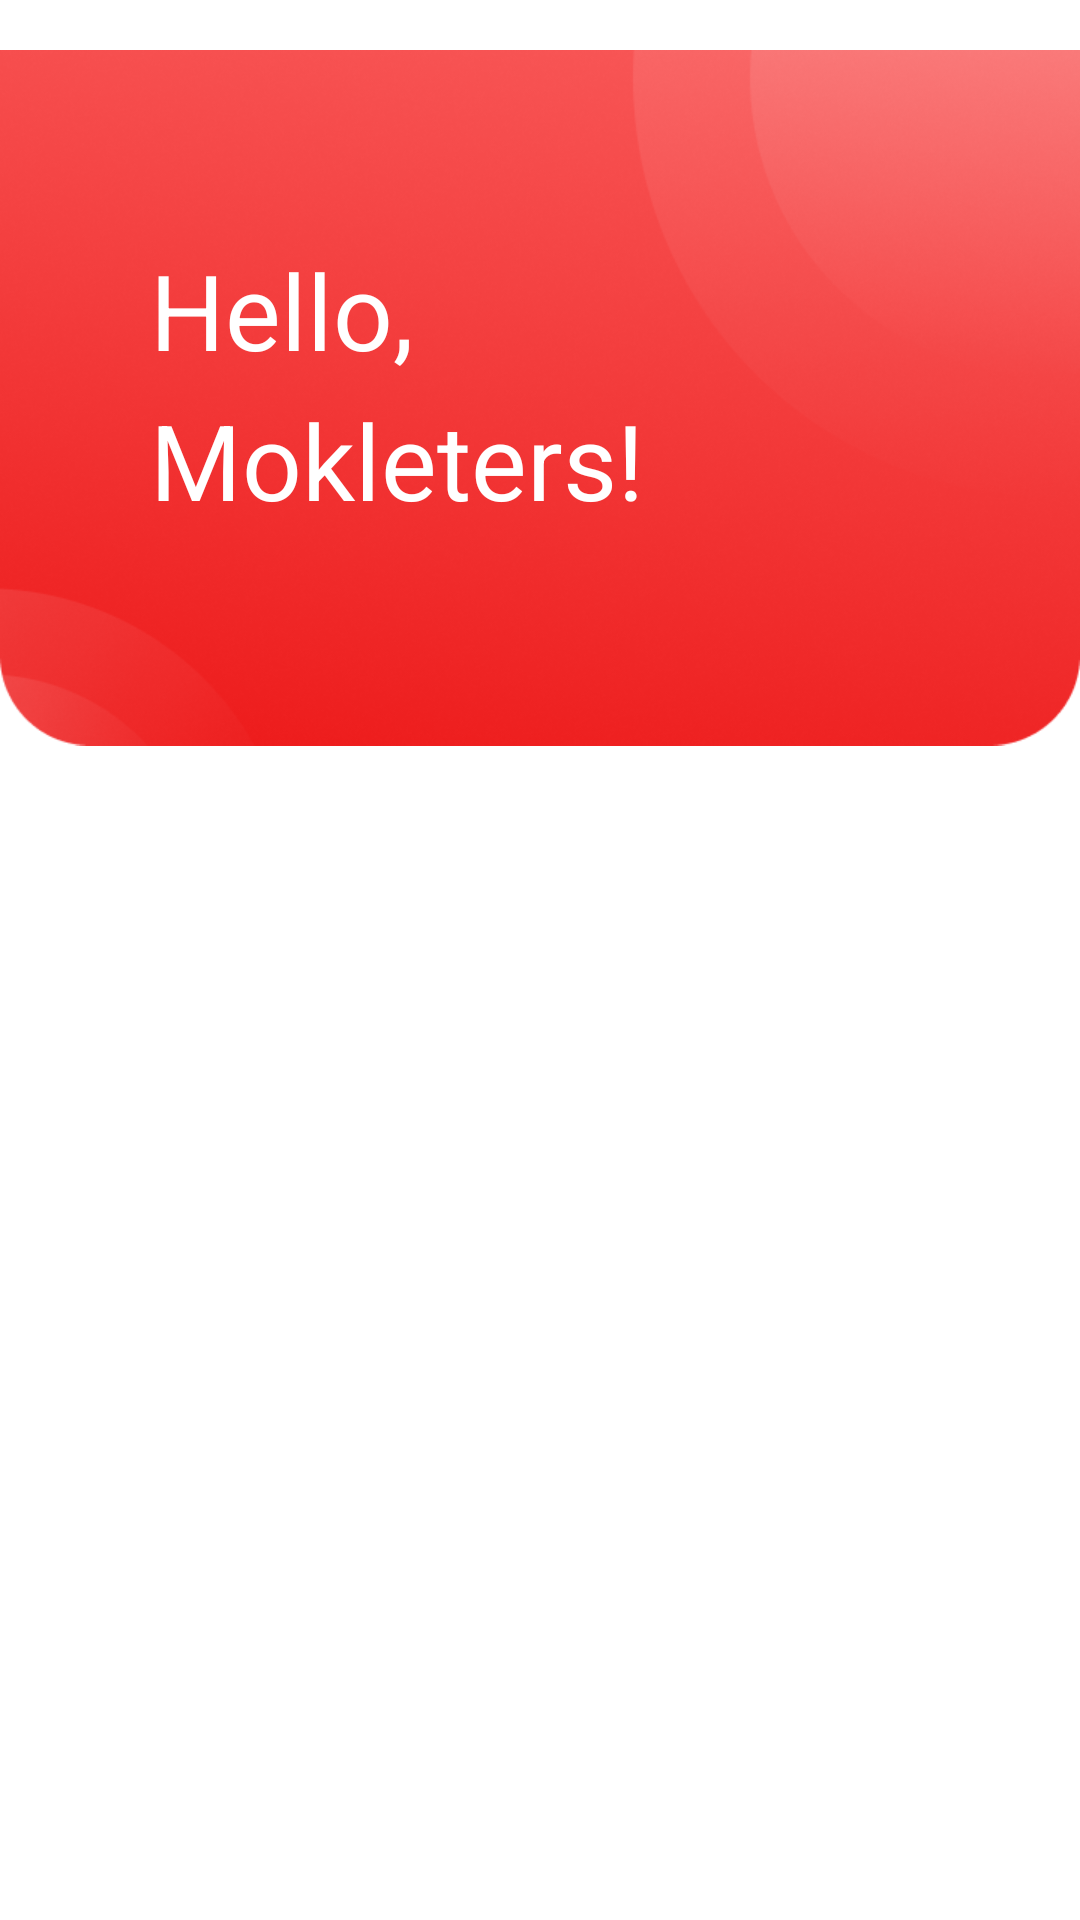

Here is an Android app screen rendered from its layout file. Give the layout XML and the strings, colors and styles it references.
<!-- AndroidManifest.xml: application theme Theme.Navbarnew -->
<!-- res/layout/activity_main_petugas.xml -->
<?xml version="1.0" encoding="utf-8"?>
<androidx.constraintlayout.widget.ConstraintLayout xmlns:android="http://schemas.android.com/apk/res/android"
    xmlns:app="http://schemas.android.com/apk/res-auto"
    xmlns:tools="http://schemas.android.com/tools"
    android:layout_width="match_parent"
    android:layout_height="match_parent"
    android:orientation="vertical"
    tools:context=".MainPetugasActivity">

    <RelativeLayout
        android:id="@+id/header1"
        android:layout_width="wrap_content"
        android:layout_height="wrap_content"
        app:layout_constraintEnd_toEndOf="parent"
        app:layout_constraintStart_toStartOf="parent"
        app:layout_constraintTop_toTopOf="parent">

        <ImageView
            android:id="@+id/quiz"
            android:layout_width="match_parent"
            android:layout_height="265dp"
            android:src="@drawable/bg_home" />

        <TextView
            android:id="@+id/judul"
            android:layout_width="wrap_content"
            android:layout_height="wrap_content"
            android:layout_marginLeft="50dp"
            android:layout_marginTop="80dp"
            android:text="Hello,"
            android:textColor="#FFFFFF"
            android:textSize="35sp" />

        <TextView
            android:id="@+id/judul2"
            android:layout_width="wrap_content"
            android:layout_height="wrap_content"
            android:layout_marginLeft="50dp"
            android:layout_marginTop="130dp"
            android:text="Mokleters!"
            android:textColor="#FFFFFF"
            android:textSize="35sp">

        </TextView>
    </RelativeLayout>


    <androidx.recyclerview.widget.RecyclerView xmlns:tools="http://schemas.android.com/tools"
        android:id="@+id/recyclerHistory"
        android:layout_width="match_parent"
        android:layout_height="wrap_content"
        android:layout_marginStart="16dp"
        android:layout_marginTop="12dp"
        android:layout_marginEnd="16dp"
        android:overScrollMode="never"
        app:layoutManager="androidx.recyclerview.widget.LinearLayoutManager"
        app:layout_constraintTop_toBottomOf="@+id/header1"
        tools:listitem="@layout/container_history_pembayaran">

    </androidx.recyclerview.widget.RecyclerView>

</androidx.constraintlayout.widget.ConstraintLayout>
<!-- res/layout/container_history_pembayaran.xml (included above) -->
<?xml version="1.0" encoding="utf-8"?>
<RelativeLayout xmlns:android="http://schemas.android.com/apk/res/android"
    xmlns:tools="http://schemas.android.com/tools"
    android:layout_width="match_parent"
    android:layout_height="wrap_content"
    android:layout_marginTop="10dp"
    android:padding="10dp">

    <TextView
        android:id="@+id/tv_nama_list_history"
        android:layout_width="match_parent"
        android:layout_height="wrap_content"
        android:textColor="#BA000000"
        android:textSize="15sp"
        tools:text="Rofico Ahmad" />

    <TextView
        android:id="@+id/tv_nominal_list_history"
        android:layout_width="match_parent"
        android:layout_height="wrap_content"
        android:layout_below="@+id/tv_nama_list_history"
        android:layout_marginTop="5dp"
        android:textColor="#EC1515"
        android:textSize="15sp"
        android:textStyle="bold"
        tools:text="Rp.120000" />

    <TextView
        android:id="@+id/tv_tanggal_list_history"
        android:layout_width="wrap_content"
        android:layout_height="wrap_content"
        android:layout_alignParentRight="true"
        android:layout_centerVertical="true"
        android:layout_marginTop="5dp"
        android:textColor="#86000000"
        android:textSize="15sp"
        tools:text="01/06/2021" />


</RelativeLayout>
<!-- resources referenced by this layout -->
<resources>
  <!-- drawable bg_home: png bitmap (drawable, 260474 bytes) -->
  <style name="Theme.Navbarnew" parent="Theme.MaterialComponents.DayNight.DarkActionBar">
          
          <item name="colorPrimary">@color/primary</item>
          <item name="colorPrimaryVariant">@color/dark</item>
          <item name="colorOnPrimary">@color/white</item>
          
          <item name="colorSecondary">@color/primary</item>
          <item name="colorSecondaryVariant">@color/dark</item>
          <item name="colorOnSecondary">@color/black</item>
          
          <item name="android:statusBarColor" tools:targetApi="l">?attr/colorPrimaryVariant</item>
          
      </style>
  <color name="primary">#BD1111</color>
  <color name="dark">#5C1515</color>
  <color name="white">#FFFFFFFF</color>
  <color name="black">#2d2d2d</color>
</resources>
